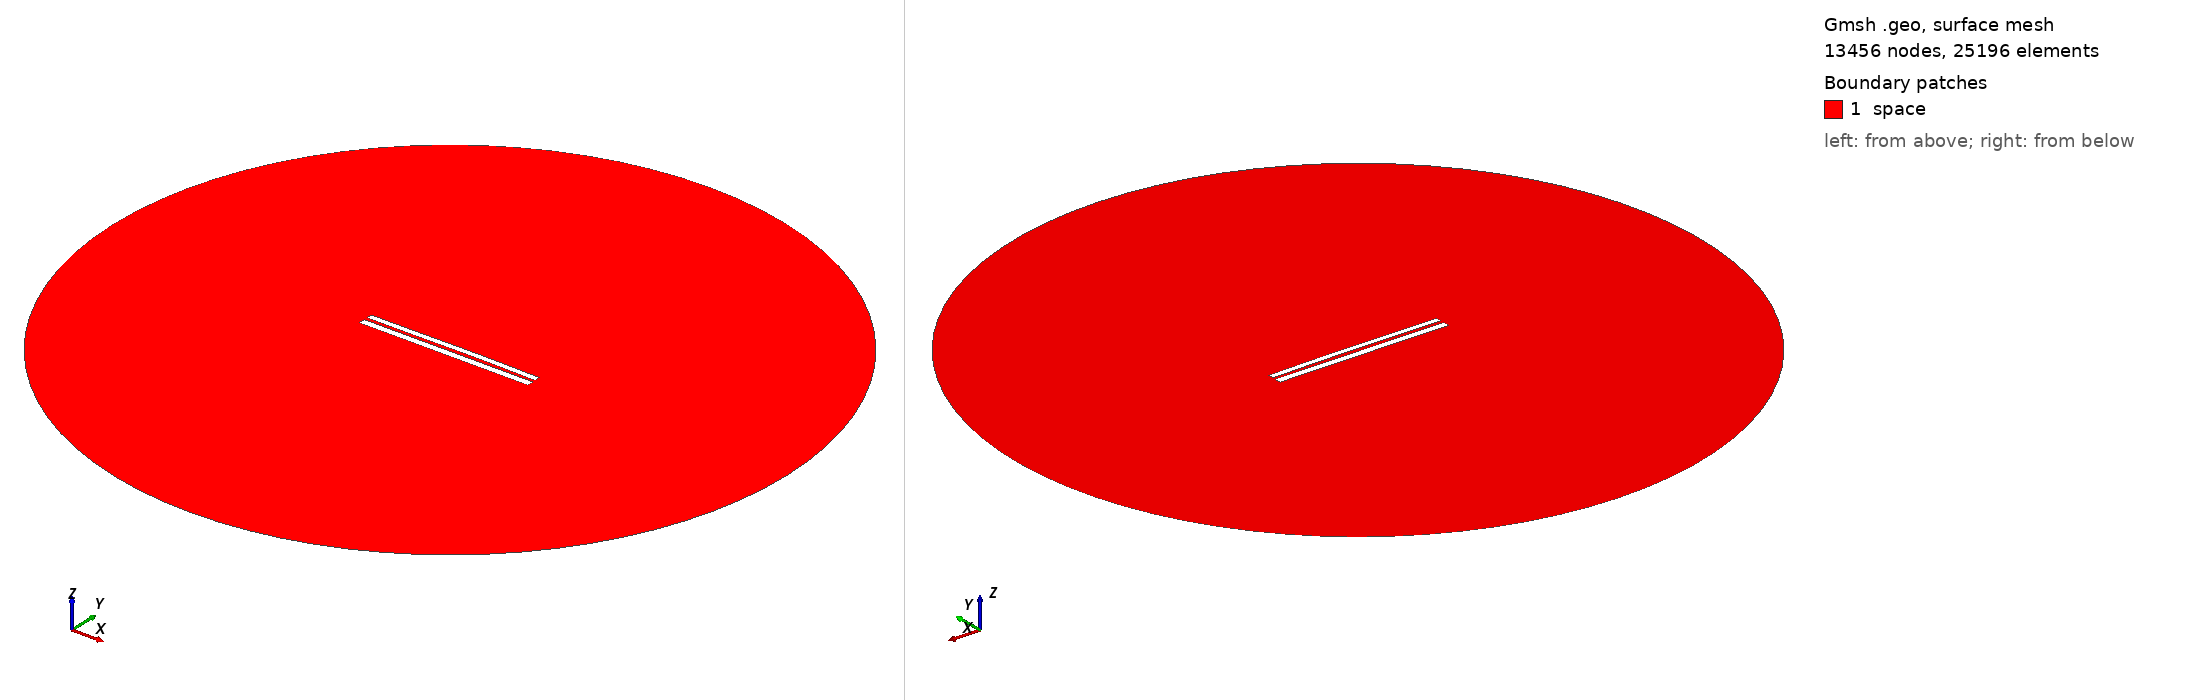

Gmsh geometry script, surface-meshed: 13456 nodes, 25196 surface elements. Boundary patches (legend numbers): 1 space. Left view from above one corner, right view from below the opposite corner. Legend entries are the model's physical surfaces. The drawing asked Gmsh for element sizes between 1% and 20% of the model's largest extent; the script's own settings can give other sizes.

=== 7233.geo (drawn) ===
//---------------------------------------
// Geometry kernel
//---------------------------------------

SetFactory("OpenCASCADE");



//---------------------------------------
// Parameters of the geometry
//---------------------------------------

// Overetch of the upper plate
overetch = 0.25;

// Distance between the plates
distance = 1.75;

// Discretization over the x axis (for the deformation)
nx = 50; 

// Length of the plate
L = 100 - overetch; 

// Number of modes
n = 4; 

// 1st mode coefficient
coeff(1) = 0.0;
beta(1) = 0.596864 * 3.1415926535 / L;

// 2nd mode coefficient
coeff(2) = 0.15;
beta(2) = 1.49418 * 3.1415926535 / L;

// 3rd mode coefficient
coeff(3) = -0.075;
beta(3) = 2.50025 * 3.1415926535 / L;

// 4th mode coefficient
coeff(4) = 0.0;
beta(4) = 3.49999 * 3.1415926535 / L;



//---------------------------------------
// Upper plate (deformed rectangle)
//---------------------------------------

// Coordiantes of the upper plate
xmin = -50;
xmax = 50 - overetch;

// Height of the upper plate
yheight = 4 - 2 * overetch;

// Indexes of the points
UpperID[] = {};
LowerID[] = {};
LeftID[] = {};
RightID[] = {};

// Point index
p = 1;

// Horizontal edges
For i In {1:nx}
    x = xmin + (i-1)*(xmax - xmin)/(nx-1);

    y_bottom = distance / 2 + overetch;
    For j In {1:n}
        C = (Cosh(beta(j)*L) + Cos(beta(j)*L)) / (Sinh(beta(j)*L) + Sin(beta(j)*L));
        y_bottom  = y_bottom + coeff(j) * (Cosh(beta(j)*(x+50)) - Cos(beta(j)*(x+50)) - C * (Sinh(beta(j)*(x+50)) - Sin(beta(j)*(x+50))));
    EndFor

    y_top = y_bottom + yheight;

    Point(p) = {x, y_top, 0, 1.0};
    UpperID[i] = p;
    p = p + 1;

    Point(p) = {x, y_bottom, 0, 1.0};
    LowerID[i] = p;
    p = p + 1;
EndFor

// Create point lists
UpperPts[] = {}; LowerPts[] = {};
For i In {1:nx}
  UpperPts[] += {UpperID[i]};
  LowerPts[] += {LowerID[i]};
EndFor

// Build splines
Spline(1) = {UpperPts[]};
Spline(2) = {LowerPts[]};
Line(3) = {LowerPts[nx-1], UpperPts[nx-1]};
Line(4) = {LowerPts[0], UpperPts[0]};

// Build the plane surface
Curve Loop(1) = {2, 3, -1, -4};
Plane Surface(1) = {1};



//---------------------------------------
// Lower plate (rectangle)
//---------------------------------------

// Vertices
Point(1001) = {-50, -1, 0, 1.0};
Point(1002) = { 50, -1, 0, 1.0};
Point(1003) = { 50,  -5, 0, 1.0};
Point(1004) = {-50,  -5, 0, 1.0};

// Edges
Line(5) = {1001, 1002};
Line(6) = {1002, 1003};
Line(7) = {1003, 1004};
Line(8) = {1004, 1001};

// Plane surface
Line Loop(2) = {5, 6, 7, 8};
Plane Surface(2) = {2}; 



//---------------------------------------
// Outer (fictious) boundary
//---------------------------------------

// Points
Point(1005) = {0, 0, 0};       // Center
Point(1006) = {200, 0, 0};     // Start point
Point(1007) = {0, 200, 0};     // 90 degrees
Point(1008) = {-200, 0, 0};    // 180 degrees
Point(1009) = {0, -200, 0};    // 270 degrees

// Circle arcs (each needs start, center, end)
Circle(9) = {1006, 1005, 1007};
Circle(10) = {1007, 1005, 1008};
Circle(11) = {1008, 1005, 1009};
Circle(12) = {1009, 1005, 1006};

// Plane surface for the entire domain
Curve Loop(3) = {9, 10, 11, 12};
Surface(3) = {3};

// Subtract the plates from the whole domain to obtain the actual domain where we want to solve the equations
BooleanDifference{ Surface{3}; Delete; }{ Surface{1}; Surface{2}; Delete; }




//---------------------------------------
// Transfinite Lines/Curves
//---------------------------------------

// Set the number of points on the boundaries
r = 7;

// Plates
Transfinite Curve {1, 2} = 50*r Using Progression 1;
Transfinite Curve {3, 4} = 2*r Using Progression 1;
Transfinite Line {5, 7} = 50*r Using Progression 1;
Transfinite Line {6, 8} = 2*r Using Progression 1;

// Outer boundary
Transfinite Line {9, 10, 11, 12} = 20 Using Progression 1;



//---------------------------------------
// Physical groups
//---------------------------------------                

// Physical curves (boundaries)
Physical Line("force_segment", 10) = {2};
Physical Line("upper_plate", 11) = {1, 3, 4};
Physical Line("lower_plate", 12) = {5, 6, 7, 8};
Physical Line("boundary", 20) = {9, 10, 11, 12};

// Physical Surfaces
Physical Surface("space", 30) = {3};



//---------------------------------------
// 6. Generate the Mesh
//---------------------------------------

// 2D mesh generation
Mesh 2;
